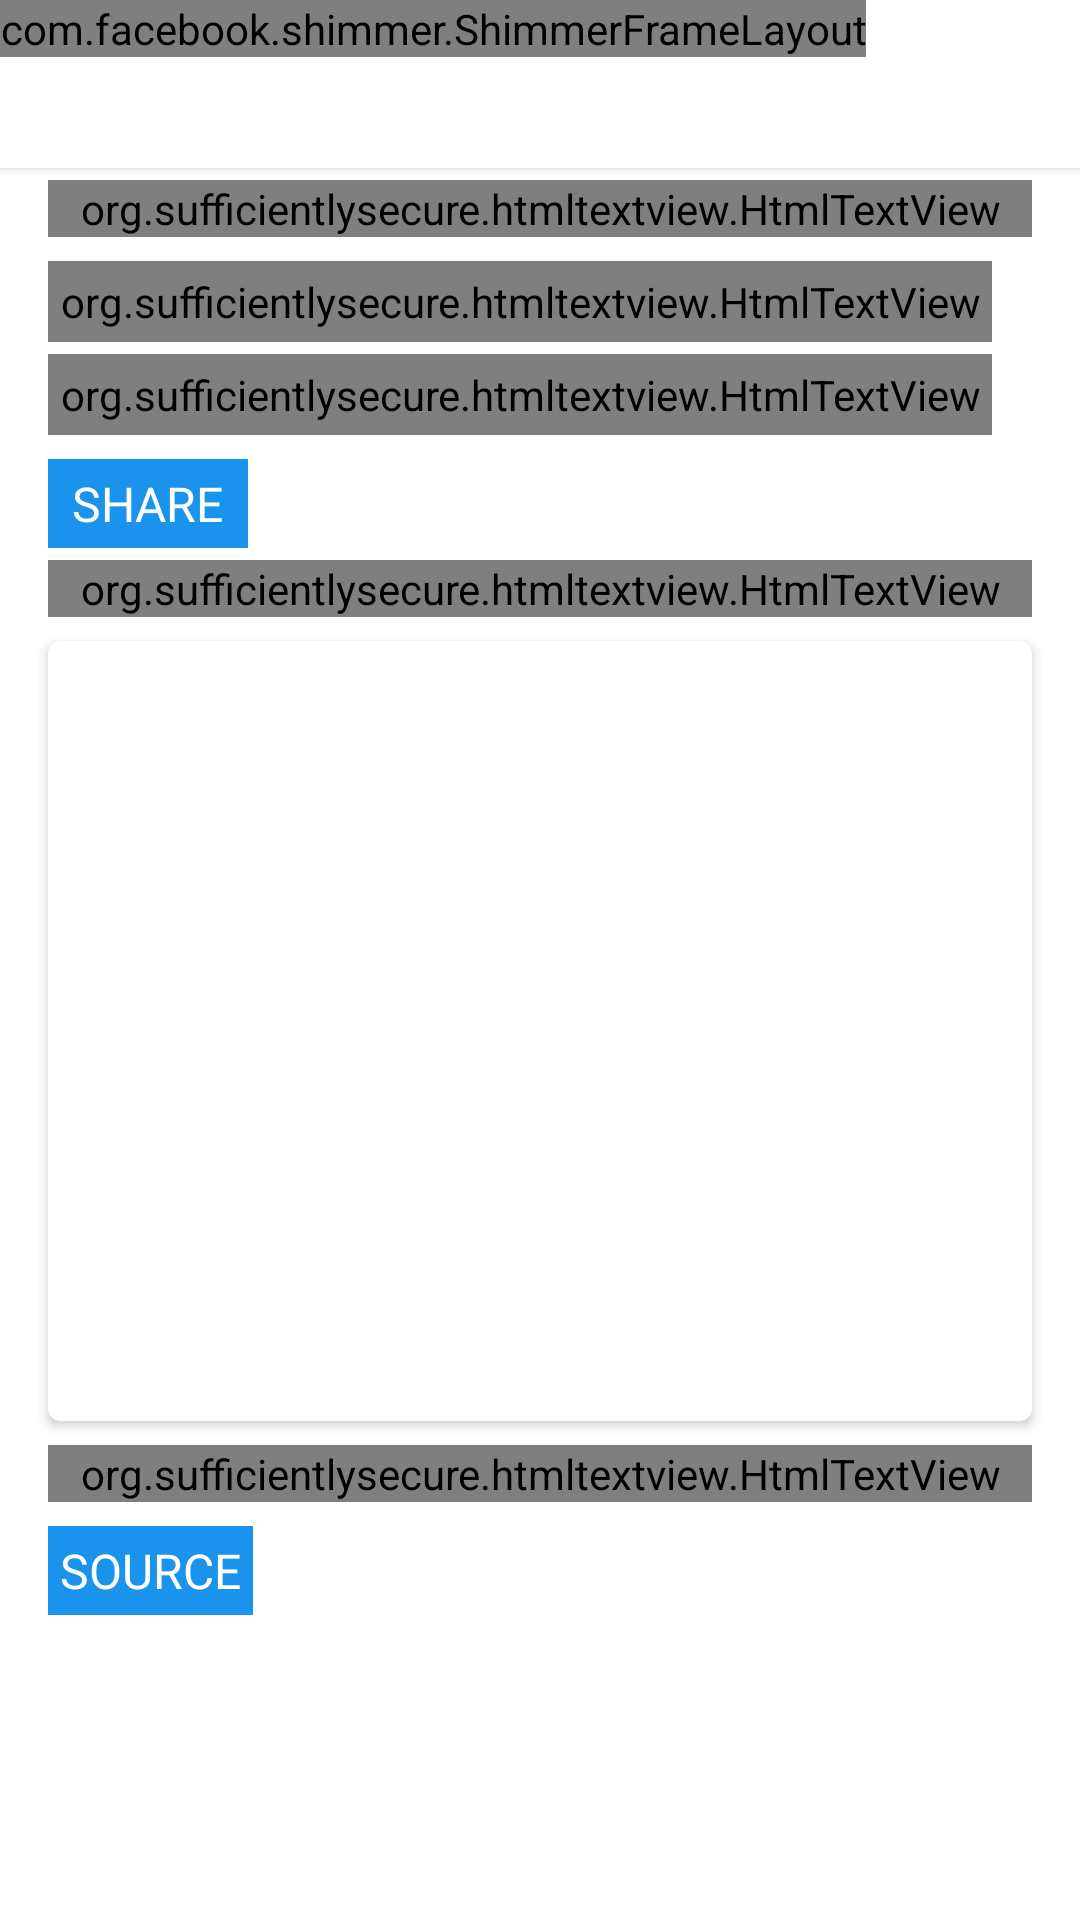

The Android layout XML behind this screen, and the referenced resources:
<!-- AndroidManifest.xml: application theme AppTheme -->
<!-- res/layout/activity_details.xml -->
<?xml version="1.0" encoding="utf-8"?>
<androidx.constraintlayout.widget.ConstraintLayout
        xmlns:android="http://schemas.android.com/apk/res/android"
        xmlns:app="http://schemas.android.com/apk/res-auto"
        xmlns:attrs="http://schemas.android.com/tools"
        android:layout_width="match_parent"
        android:background="@color/white"
        android:layout_height="match_parent">


    <RelativeLayout
            android:layout_width="match_parent" android:layout_height="match_parent">
        
        <LinearLayout
                android:orientation="vertical" android:layout_width="match_parent"
                android:layout_height="wrap_content">

            <include layout="@layout/toolbar_back"/>


            <androidx.core.widget.NestedScrollView android:layout_width="match_parent"
                                                        android:layout_height="wrap_content">


                <LinearLayout android:background="@color/white" android:orientation="vertical"
                              android:layout_width="match_parent"
                              android:layout_height="wrap_content">

                    <org.sufficientlysecure.htmltextview.HtmlTextView
                            fontPath="fonts/google_sans_medium.ttf"
                            android:textStyle="bold"
                            android:id="@+id/title"
                            android:textColor="#000000"
                            android:layout_marginRight="@dimen/padding_16dp"
                            android:layout_marginLeft="@dimen/padding_16dp"
                            android:layout_marginTop="@dimen/padding_4dp"
                            android:layout_marginBottom="@dimen/padding_4dp"
                            android:textSize="24sp"
                            android:layout_width="match_parent" android:layout_height="wrap_content"
                            attrs:ignore="MissingPrefix"/>

                    <org.sufficientlysecure.htmltextview.HtmlTextView
                            android:layout_marginLeft="@dimen/padding_16dp"
                            android:id="@+id/txt_writer"
                            android:textSize="16sp"
                            android:layout_width="wrap_content"
                            android:layout_height="wrap_content"
                            android:layout_gravity="left"
                            android:layout_marginTop="@dimen/padding_4dp"
                            android:layout_marginBottom="@dimen/padding_4dp"
                            android:background="@drawable/time_bga"
                            android:padding="@dimen/padding_4dp"
                            android:textColor="@color/white"/>

                    <org.sufficientlysecure.htmltextview.HtmlTextView
                            android:layout_marginLeft="@dimen/padding_16dp"
                            android:id="@+id/txt_time"
                            android:textSize="16sp"
                            android:layout_width="wrap_content"
                            android:layout_height="wrap_content"
                            android:layout_gravity="left"
                            android:background="@drawable/time_bga"
                            android:padding="@dimen/padding_4dp"
                            android:textColor="@color/white"/>

                    <TextView
                            android:layout_marginLeft="@dimen/padding_16dp"
                            android:id="@+id/txt_share"
                            android:textSize="16sp"
                            android:textAllCaps="true"
                            android:layout_marginTop="@dimen/padding_8dp"
                            android:layout_width="wrap_content"
                            android:layout_height="wrap_content"
                            android:layout_gravity="left"
                            android:text="@string/share"
                            android:paddingTop="@dimen/padding_4dp"
                            android:paddingBottom="@dimen/padding_4dp"
                            android:paddingLeft="@dimen/padding_8dp"
                            android:paddingRight="@dimen/padding_8dp"
                            android:background="@color/colorAccent"
                            android:textColor="@color/white"/>

                    <org.sufficientlysecure.htmltextview.HtmlTextView
                            android:layout_marginLeft="@dimen/padding_16dp"
                            android:layout_marginRight="@dimen/padding_16dp"
                            android:textColor="#000000"
                            android:layout_marginTop="@dimen/padding_4dp"
                            android:layout_marginBottom="@dimen/padding_4dp"
                            android:id="@+id/first"
                            android:textAppearance="@android:style/TextAppearance.DeviceDefault.Medium"
                            android:layout_width="match_parent" android:layout_height="wrap_content"/>

                    <androidx.cardview.widget.CardView
                            android:layout_marginLeft="@dimen/padding_16dp"
                            android:layout_marginRight="@dimen/padding_16dp"
                            android:layout_marginTop="@dimen/padding_4dp"
                            android:layout_marginBottom="@dimen/padding_4dp"
                            android:id="@+id/containerGallery"
                            app:cardCornerRadius="4dp"
                            android:clipToPadding="true"
                            app:cardElevation="2dp"
                            android:layout_width="match_parent"
                            android:layout_height="wrap_content">
                        <ImageView android:id="@+id/image" android:layout_width="match_parent"
                                   android:layout_height="260dp"/>


                    </androidx.cardview.widget.CardView>

                    <LinearLayout android:orientation="vertical" android:layout_gravity="center" android:id="@+id/containerAds" android:layout_width="match_parent"
                                  android:layout_height="wrap_content">

                    </LinearLayout>
                    <org.sufficientlysecure.htmltextview.HtmlTextView
                            android:id="@+id/center"
                            android:textAppearance="@android:style/TextAppearance.DeviceDefault.Medium"
                            android:layout_marginLeft="@dimen/padding_16dp"
                            android:layout_marginRight="@dimen/padding_16dp"
                            android:layout_marginTop="@dimen/padding_4dp"
                            android:textColor="#000000"
                            android:layout_width="match_parent"
                            android:layout_height="wrap_content"/>

                    <TextView
                            android:layout_marginLeft="@dimen/padding_16dp"
                            android:id="@+id/txt_source"
                            android:textSize="16sp"
                            android:textAllCaps="true"
                            android:layout_marginTop="@dimen/padding_8dp"
                            android:layout_width="wrap_content"
                            android:layout_height="wrap_content"
                            android:layout_gravity="left"
                            android:text="@string/title_source_url_article"
                            android:background="@color/colorAccent"
                            android:padding="@dimen/padding_4dp"
                            android:textColor="@color/white"/>


                    <TextView
                            android:visibility="gone"
                            android:textStyle="bold"
                            android:id="@+id/related"
                            fontPath="fonts/google_sans_medium.ttf"
                            android:text="@string/related_post"
                            android:textColor="#000000"
                            android:layout_marginRight="@dimen/padding_16dp"
                            android:layout_marginLeft="@dimen/padding_16dp"
                            android:layout_marginTop="@dimen/padding_16dp"
                            android:layout_marginBottom="@dimen/padding_4dp"
                            android:textSize="18sp"
                            android:layout_width="match_parent" android:layout_height="wrap_content"
                            attrs:ignore="MissingPrefix"/>



                    <androidx.recyclerview.widget.RecyclerView
                            android:layout_marginRight="@dimen/padding_16dp"
                            android:layout_marginLeft="@dimen/padding_16dp"
                            android:layout_marginTop="@dimen/padding_4dp"
                            android:layout_marginBottom="@dimen/padding_16dp"
                            android:id="@+id/related_news"
                            android:layout_width="match_parent"
                            android:layout_height="wrap_content">

                    </androidx.recyclerview.widget.RecyclerView>


                </LinearLayout>
            </androidx.core.widget.NestedScrollView>

        </LinearLayout>
        <com.facebook.shimmer.ShimmerFrameLayout
                android:id="@+id/shimmer"
                android:layout_width="wrap_content"
                android:layout_height="wrap_content">

            <LinearLayout
                    android:orientation="vertical"
                    android:layout_width="match_parent"
                    android:layout_height="wrap_content">

                <include layout="@layout/detail_placeholder"/>

            </LinearLayout>
        </com.facebook.shimmer.ShimmerFrameLayout>


    </RelativeLayout>
</androidx.constraintlayout.widget.ConstraintLayout>
<!-- res/layout/toolbar_back.xml (included above) -->
<?xml version="1.0" encoding="utf-8"?>
<androidx.appcompat.widget.Toolbar xmlns:android="http://schemas.android.com/apk/res/android"
                                   xmlns:app="http://schemas.android.com/apk/res-auto"
                                   android:layout_width="fill_parent"
                                   android:layout_height="?android:actionBarSize"
                                   android:background="@android:color/white"
                                   android:gravity="center"
                                   android:elevation="2dp"
                                   app:contentInsetEnd="@dimen/nol_dp"
                                   app:contentInsetLeft="@dimen/nol_dp"
                                   app:contentInsetRight="@dimen/nol_dp"
                                   app:contentInsetStart="@dimen/nol_dp">


    <LinearLayout
            android:elevation="2dp"
            android:layout_width="match_parent"
            android:layout_height="wrap_content"
            android:layout_gravity="right"
            android:layout_marginEnd="@dimen/padding_14dp"
            android:layout_marginStart="@dimen/padding_14dp"
            android:layout_marginLeft="@dimen/padding_14dp"
            android:layout_marginRight="@dimen/padding_14dp"
            android:gravity="left"
            android:orientation="horizontal">

        <ImageView
                android:id="@+id/back"
                app:srcCompat="@drawable/ic_arrow_back_black_24dp"
                android:layout_width="wrap_content"
                android:layout_height="wrap_content"
                android:layout_gravity="center_vertical"
                android:layout_marginRight="@dimen/padding_8dp"/>


        <TextView
                android:id="@+id/title_toolbar"
                android:textSize="18sp"
                android:gravity="center_vertical"
                android:layout_gravity="center_vertical"
                android:textColor="@color/black"
                android:layout_height="wrap_content"
                android:layout_width="wrap_content"/>


    </LinearLayout>
</androidx.appcompat.widget.Toolbar>
<!-- res/layout/detail_placeholder.xml (included above) -->
<?xml version="1.0" encoding="utf-8"?>
<LinearLayout xmlns:android="http://schemas.android.com/apk/res/android"
              android:background="@color/white"
              android:orientation="vertical"
                                             android:layout_width="match_parent"
                                             android:layout_height="wrap_content">
        <com.facebook.shimmer.ShimmerFrameLayout
                android:id="@+id/shimmer"
                android:layout_marginTop="?actionBarSize"
                android:layout_width="wrap_content"
                android:layout_height="wrap_content">

            <LinearLayout
                    android:orientation="vertical"
                    android:layout_width="match_parent"
                    android:layout_height="wrap_content">

                <include
                        android:layout_marginRight="@dimen/padding_16dp"
                        android:layout_marginLeft="@dimen/padding_16dp"
                        android:layout_marginTop="@dimen/padding_4dp"
                        android:layout_marginBottom="@dimen/padding_4dp"
                        android:layout_height="wrap_content"
                        android:layout_width="match_parent"
                        layout="@layout/textonly_placeholder"/>
                <include layout="@layout/gallery_placeholder"/>
                <include
                        android:layout_marginRight="@dimen/padding_16dp"
                        android:layout_marginLeft="@dimen/padding_16dp"
                        android:layout_marginTop="@dimen/padding_4dp"
                        android:layout_marginBottom="@dimen/padding_4dp"
                        android:layout_height="wrap_content"
                        android:layout_width="match_parent"
                        layout="@layout/textonly_placeholder"/>
                <include
                        android:layout_marginRight="@dimen/padding_16dp"
                        android:layout_marginLeft="@dimen/padding_16dp"
                        android:layout_marginTop="@dimen/padding_4dp"
                        android:layout_marginBottom="@dimen/padding_4dp"
                        android:layout_height="wrap_content"
                        android:layout_width="match_parent"
                        layout="@layout/textonly_placeholder"/>
                <include
                        android:layout_marginRight="@dimen/padding_16dp"
                        android:layout_marginLeft="@dimen/padding_16dp"
                        android:layout_marginTop="@dimen/padding_4dp"
                        android:layout_marginBottom="@dimen/padding_4dp"
                        android:layout_height="wrap_content"
                        android:layout_width="match_parent"
                        layout="@layout/textonly_placeholder"/>
                <include
                        android:layout_marginRight="@dimen/padding_16dp"
                        android:layout_marginLeft="@dimen/padding_16dp"
                        android:layout_marginTop="@dimen/padding_4dp"
                        android:layout_marginBottom="@dimen/padding_4dp"
                        android:layout_height="wrap_content"
                        android:layout_width="match_parent"
                        layout="@layout/textonly_placeholder"/>
                <include
                        android:layout_marginRight="@dimen/padding_16dp"
                        android:layout_marginLeft="@dimen/padding_16dp"
                        android:layout_marginTop="@dimen/padding_4dp"
                        android:layout_marginBottom="@dimen/padding_4dp"
                        android:layout_height="wrap_content"
                        android:layout_width="match_parent"
                        layout="@layout/textonly_placeholder"/>
                <include
                        android:layout_marginRight="@dimen/padding_16dp"
                        android:layout_marginLeft="@dimen/padding_16dp"
                        android:layout_marginTop="@dimen/padding_4dp"
                        android:layout_marginBottom="@dimen/padding_4dp"
                        android:layout_height="wrap_content"
                        android:layout_width="match_parent"
                        layout="@layout/textonly_placeholder"/>
                <include
                        android:layout_marginRight="@dimen/padding_16dp"
                        android:layout_marginLeft="@dimen/padding_16dp"
                        android:layout_marginTop="@dimen/padding_4dp"
                        android:layout_marginBottom="@dimen/padding_4dp"
                        android:layout_height="wrap_content"
                        android:layout_width="match_parent"
                        layout="@layout/textonly_placeholder"/>
                <include
                        android:layout_marginRight="@dimen/padding_16dp"
                        android:layout_marginLeft="@dimen/padding_16dp"
                        android:layout_marginTop="@dimen/padding_4dp"
                        android:layout_marginBottom="@dimen/padding_4dp"
                        android:layout_height="wrap_content"
                        android:layout_width="match_parent"
                        layout="@layout/textonly_placeholder"/>
                <include
                        android:layout_marginRight="@dimen/padding_16dp"
                        android:layout_marginLeft="@dimen/padding_16dp"
                        android:layout_marginTop="@dimen/padding_4dp"
                        android:layout_marginBottom="@dimen/padding_4dp"
                        android:layout_height="wrap_content"
                        android:layout_width="match_parent"
                        layout="@layout/textonly_placeholder"/>

            </LinearLayout>
        </com.facebook.shimmer.ShimmerFrameLayout>
</LinearLayout>
<!-- res/layout/textonly_placeholder.xml (included above) -->
<?xml version="1.0" encoding="utf-8"?>
<LinearLayout xmlns:android="http://schemas.android.com/apk/res/android"
    android:layout_width="match_parent"
    android:layout_height="wrap_content"
    android:layout_marginTop="@dimen/padding_16dp"
    android:background="@color/white"
    android:orientation="horizontal">


    <LinearLayout
            android:paddingRight="@dimen/padding_16dp"
            android:paddingLeft="@dimen/padding_16dp"
        android:layout_width="0dp"
        android:layout_height="match_parent"
        android:layout_weight="1"
        android:orientation="vertical">

        <View
            android:layout_width="match_parent"
            android:layout_height="8dp"
            android:layout_marginTop="@dimen/padding_4dp"
            android:layout_gravity="start"
            android:layout_marginEnd="64dp"
            android:layout_marginRight="64dp"
            android:background="@color/light_gray" />

        <View
            android:layout_width="match_parent"
            android:layout_height="8dp"
            android:layout_gravity="center"
            android:layout_marginEnd="12dp"
            android:layout_marginRight="12dp"
            android:layout_marginTop="8dp"
            android:background="@color/light_gray" />

        <View
            android:layout_width="match_parent"
            android:layout_height="8dp"
            android:layout_gravity="bottom"
            android:layout_marginEnd="120dp"
            android:layout_marginRight="120dp"
            android:layout_marginTop="8dp"
            android:background="@color/light_gray" />

    </LinearLayout>

</LinearLayout>
<!-- res/layout/gallery_placeholder.xml (included above) -->
<?xml version="1.0" encoding="utf-8"?>
<LinearLayout xmlns:android="http://schemas.android.com/apk/res/android"
              android:layout_width="match_parent"
              android:layout_height="wrap_content"
              android:layout_marginTop="@dimen/padding_16dp"
              android:background="@color/white"
              android:orientation="vertical">

    <View
            android:layout_marginTop="@dimen/padding_16dp"
            android:layout_marginRight="@dimen/padding_16dp"
            android:layout_marginLeft="@dimen/padding_16dp"
            android:background="@color/light_gray" android:layout_width="match_parent" android:layout_height="200dp"/>


        <View            android:layout_marginRight="@dimen/padding_16dp"
                         android:layout_marginLeft="@dimen/padding_16dp"
                android:layout_width="match_parent"
                android:layout_height="8dp"
                android:layout_gravity="center"
                android:layout_marginTop="8dp"
                android:background="@color/light_gray"/>

        <View
                android:layout_marginRight="@dimen/padding_16dp"
                android:layout_marginLeft="@dimen/padding_16dp"
                android:layout_width="match_parent"
                android:layout_height="8dp"
                android:layout_gravity="bottom"
                android:layout_marginTop="8dp"
                android:background="@color/light_gray"/>


</LinearLayout>
<!-- resources referenced by this layout -->
<resources>
  <color name="black">#000000</color>
  <color name="colorAccent">#1993EB</color>
  <color name="light_gray">#dbdbdb</color>
  <color name="white">#ffffff</color>
  <dimen name="nol_dp" type="dimen" format="float">0.0dp</dimen>
  <dimen name="padding_14dp">14dp</dimen>
  <dimen name="padding_16dp">16dp</dimen>
  <dimen name="padding_4dp">4dp</dimen>
  <dimen name="padding_8dp">8dp</dimen>
  <string name="related_post">Related News</string>
  <string name="share">Share</string>
  <string name="title_source_url_article">Source</string>
  <style name="AppTheme" parent="Theme.AppCompat.Light.NoActionBar">
          
          <item name="colorPrimary">@color/colorPrimary</item>
          <item name="colorPrimaryDark">@color/colorPrimaryDark</item>
          <item name="colorAccent">@color/colorAccent</item>
      </style>
  <color name="colorPrimary">#1993EB</color>
  <color name="colorPrimaryDark">#1273EB</color>
</resources>
